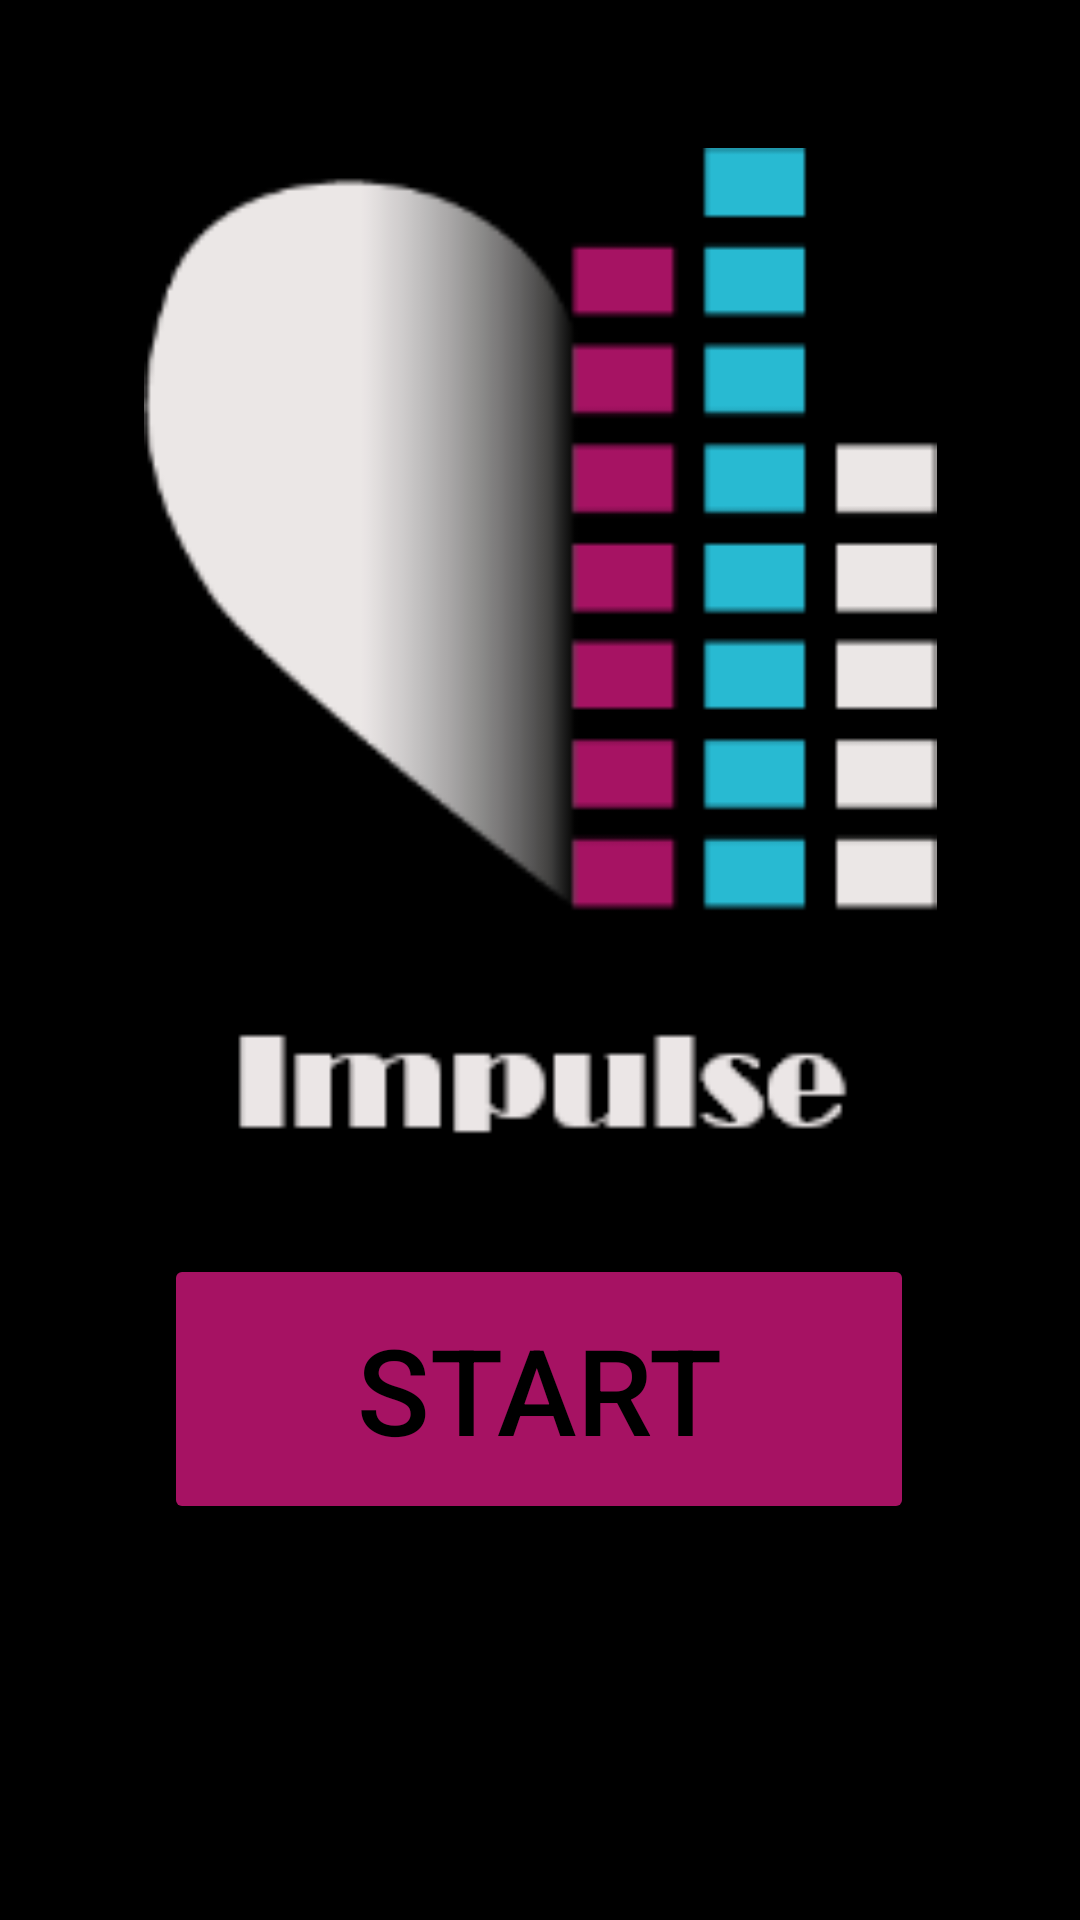

This screen was rendered from an Android layout file. Write that file and the resources it references.
<!-- AndroidManifest.xml: activity theme Theme.HeartBeat.NoActionBar -->
<!-- res/layout/activity_main.xml -->
<?xml version="1.0" encoding="utf-8"?>
<androidx.constraintlayout.widget.ConstraintLayout xmlns:android="http://schemas.android.com/apk/res/android"
    xmlns:app="http://schemas.android.com/apk/res-auto"
    xmlns:tools="http://schemas.android.com/tools"
    android:layout_width="match_parent"
    android:layout_height="match_parent"
    android:background="@color/black"
    android:gravity="center"
    android:orientation="vertical"
    tools:context=".MainActivity">

    <Button
        android:id="@+id/startButton"
        android:layout_width="250dp"
        android:layout_height="90dp"
        android:layout_marginBottom="132dp"
        android:text="Start"
        android:textColor="@color/black"
        android:textSize="40sp"
        app:backgroundTint="@color/Lila"
        app:cornerRadius="40dp"
        app:layout_constraintBottom_toBottomOf="parent"
        app:layout_constraintEnd_toEndOf="parent"
        app:layout_constraintHorizontal_bias="0.496"
        app:layout_constraintStart_toStartOf="parent"
        app:layout_constraintTop_toBottomOf="@+id/loginPasswort" />

    <ImageView
        android:id="@+id/logo"
        android:layout_width="285dp"
        android:layout_height="337dp"
        app:layout_constraintBottom_toTopOf="@+id/startButton"
        app:layout_constraintEnd_toEndOf="parent"
        app:layout_constraintStart_toStartOf="parent"
        app:layout_constraintTop_toTopOf="parent"
        app:layout_constraintVertical_bias="0.61"
        app:srcCompat="@drawable/logo" />

</androidx.constraintlayout.widget.ConstraintLayout>
<!-- resources referenced by this layout -->
<resources>
  <color name="Lila">#A61263</color>
  <color name="black">#FF000000</color>
  <!-- drawable logo: png bitmap (drawable-ldpi, 6698 bytes) -->
  <style name="Theme.HeartBeat.NoActionBar">
          <item name="windowActionBar">false</item>
          <item name="windowNoTitle">true</item>
      </style>
</resources>
